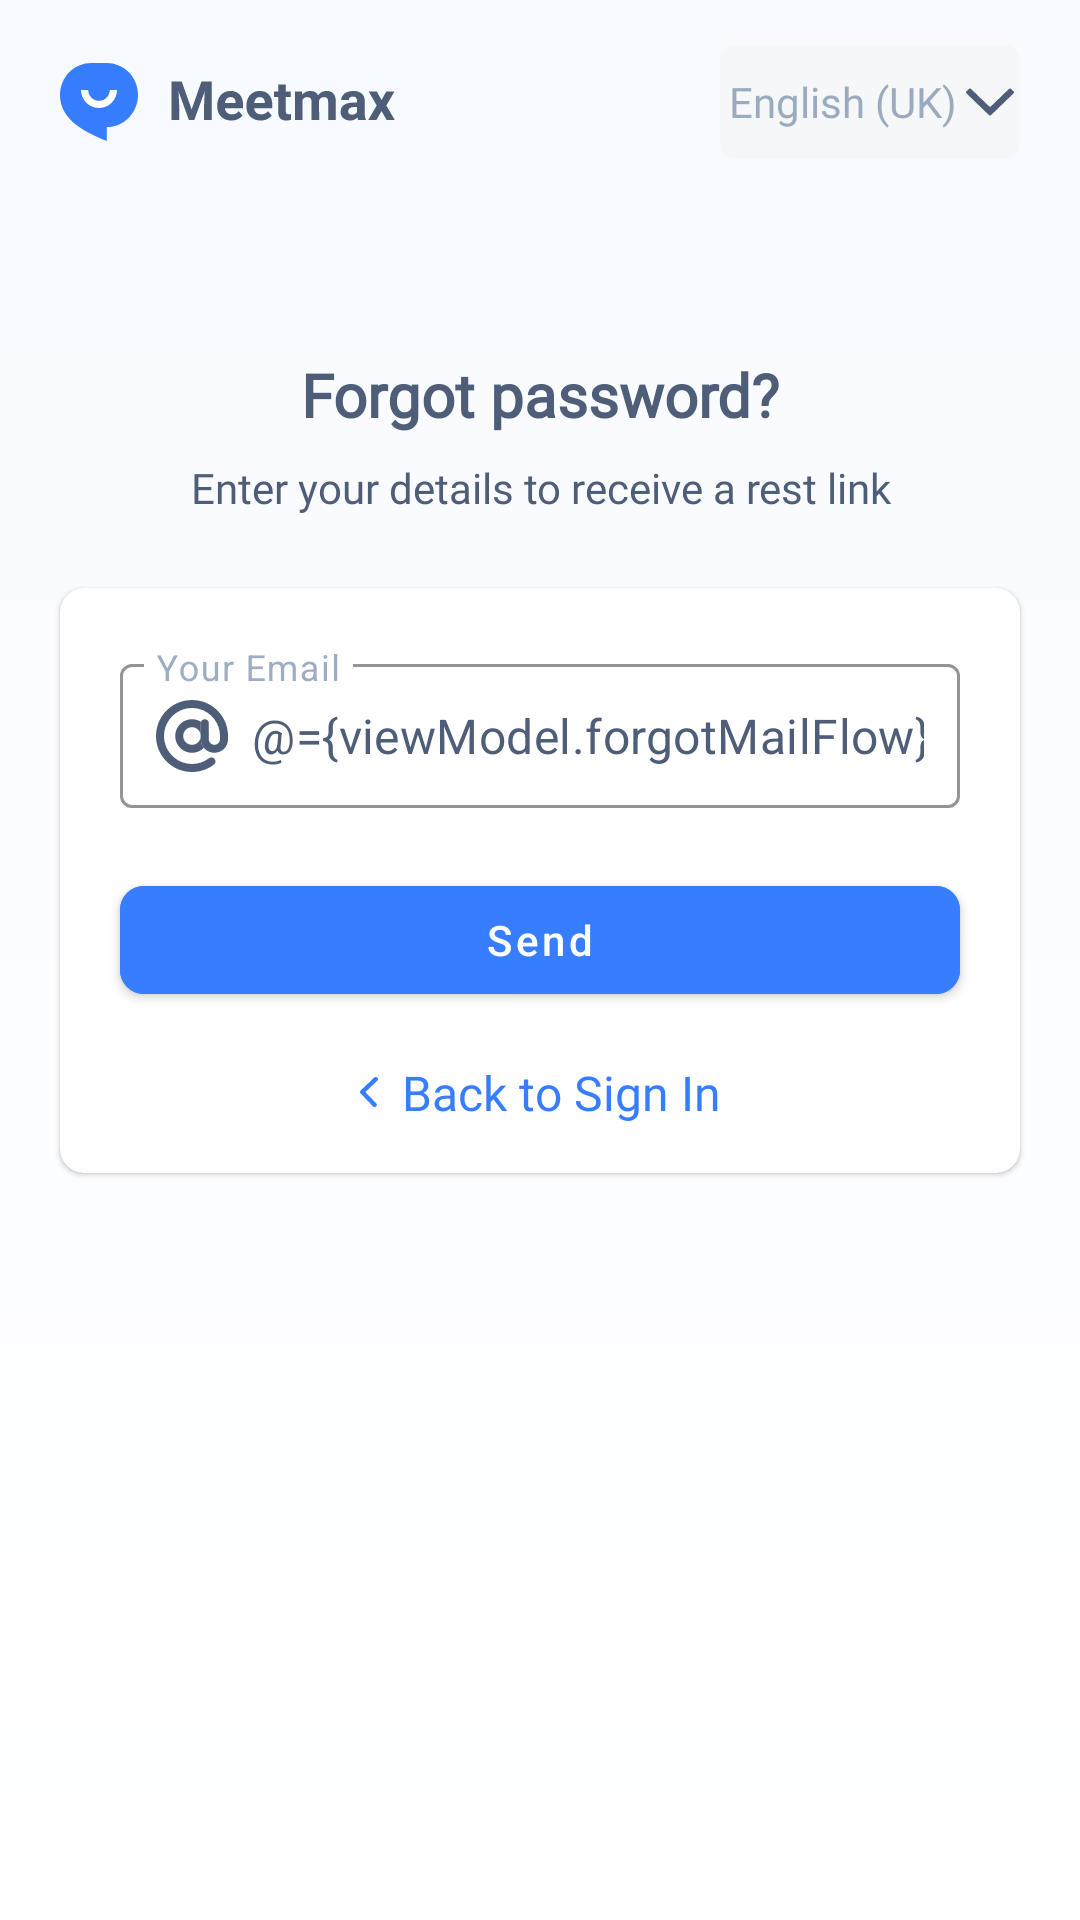

Android layout source for this screen:
<!-- AndroidManifest.xml: application theme Theme.Meetmax -->
<!-- res/layout/fragment_forgot_password.xml -->
<?xml version="1.0" encoding="utf-8"?>
<layout xmlns:android="http://schemas.android.com/apk/res/android"
    xmlns:app="http://schemas.android.com/apk/res-auto"
    xmlns:tools="http://schemas.android.com/tools">

    <data>

        <import type="com.nahid.meetmax.view_models.SignInViewModel" />

        <variable
            name="viewModel"
            type="SignInViewModel" />
    </data>

    <androidx.constraintlayout.widget.ConstraintLayout
        android:layout_width="match_parent"
        android:layout_height="match_parent"
        android:background="@drawable/gradient_background"
        tools:context=".view.fragments.ForgotPasswordFragment">

        <ImageView
            android:id="@+id/topImage"
            android:layout_width="wrap_content"
            android:layout_height="wrap_content"
            android:layout_marginStart="@dimen/margin20dp"
            android:layout_marginTop="@dimen/margin20dp"
            android:src="@drawable/tool_bar_logo"
            app:layout_constraintStart_toStartOf="parent"
            app:layout_constraintTop_toTopOf="parent" />

        <com.google.android.material.textfield.MaterialAutoCompleteTextView
            style="@style/BodyMedium"
            android:layout_width="@dimen/dimen100dp"
            android:layout_height="wrap_content"
            android:layout_marginEnd="@dimen/margin20dp"
            android:background="@drawable/bg"
            android:drawableEnd="@drawable/angle_down"
            android:focusable="false"
            android:gravity="center"
            android:drawablePadding="@dimen/padding2dp"
            android:padding="@dimen/padding2dp"
            android:longClickable="false"
            android:singleLine="true"
            android:text="English (UK)"
            android:textColor="@color/hint_text_color"
            app:layout_constraintBottom_toBottomOf="@id/topImage"
            app:layout_constraintEnd_toEndOf="parent"
            app:layout_constraintTop_toTopOf="@id/topImage" />

        <TextView
            android:id="@+id/textTitle"
            style="@style/Heading3Bold"
            android:layout_width="wrap_content"
            android:layout_height="wrap_content"
            android:layout_marginTop="70dp"
            android:text="Forgot password?"
            android:textColor="@color/bg"
            android:textSize="@dimen/textSizeXL"
            app:layout_constraintEnd_toEndOf="parent"
            app:layout_constraintStart_toStartOf="parent"
            app:layout_constraintTop_toBottomOf="@+id/topImage" />

        <TextView
            android:id="@+id/textDescription"
            style="@style/BodyMedium"
            android:layout_width="270dp"
            android:layout_height="wrap_content"
            android:layout_marginTop="@dimen/app_margin"
            android:gravity="center"
            android:text="Enter your details to receive a rest link"
            android:textColor="@color/bg"
            app:layout_constraintEnd_toEndOf="@id/textTitle"
            app:layout_constraintStart_toStartOf="@id/textTitle"
            app:layout_constraintTop_toBottomOf="@id/textTitle" />

        <com.google.android.material.card.MaterialCardView
            android:id="@+id/formCard"
            android:layout_width="match_parent"
            android:layout_height="wrap_content"
            android:layout_marginHorizontal="@dimen/margin20dp"
            android:layout_marginTop="@dimen/margin24dp"
            app:cardCornerRadius="@dimen/app_margin"
            app:cardBackgroundColor="@color/white"
            app:layout_constraintEnd_toEndOf="parent"
            app:layout_constraintStart_toStartOf="parent"
            app:layout_constraintTop_toBottomOf="@id/textDescription">

            <androidx.constraintlayout.widget.ConstraintLayout
                android:layout_width="match_parent"
                android:layout_height="match_parent">


                <com.google.android.material.textfield.TextInputLayout
                    android:id="@+id/emailLayout"
                    style="@style/Widget.MaterialComponents.TextInputLayout.OutlinedBox.Dense"
                    android:layout_width="match_parent"
                    android:layout_height="wrap_content"
                    android:layout_marginHorizontal="@dimen/margin20dp"
                    android:layout_marginTop="@dimen/margin20dp"
                    android:hint="Your Email"
                    android:textColorHint="@color/hint_text_color"
                    app:boxStrokeColor="@color/theme"
                    app:hintTextColor="@color/theme"
                    app:layout_constraintEnd_toEndOf="parent"
                    app:layout_constraintStart_toStartOf="parent"
                    app:layout_constraintTop_toTopOf="parent">

                    <com.google.android.material.textfield.TextInputEditText
                        android:layout_width="match_parent"
                        android:layout_height="match_parent"
                        android:drawableStart="@drawable/mail"
                        android:drawablePadding="@dimen/app_margin"
                        android:inputType="textEmailAddress"
                        android:singleLine="true"
                        android:textColor="@color/text_color"
                        android:padding="@dimen/padding12dp"
                        android:text="@={viewModel.forgotMailFlow}" />
                </com.google.android.material.textfield.TextInputLayout>


                <com.google.android.material.button.MaterialButton
                    android:id="@+id/buttonSend"
                    android:layout_width="match_parent"
                    android:layout_height="wrap_content"
                    android:layout_marginHorizontal="@dimen/margin20dp"
                    android:layout_marginTop="@dimen/margin20dp"
                    android:backgroundTint="@color/theme"
                    android:text="Send"
                    android:textAllCaps="false"
                    android:textColor="@color/white"
                    app:cornerRadius="@dimen/app_margin"
                    app:layout_constraintTop_toBottomOf="@id/emailLayout" />

                <TextView
                    android:id="@+id/backSignIn"
                    style="@style/DisplayMedium"
                    android:layout_width="wrap_content"
                    android:layout_height="wrap_content"
                    android:layout_marginVertical="@dimen/margin16dp"
                    android:drawableLeft="@drawable/arrow_left"
                    android:drawablePadding="@dimen/app_margin"
                    android:gravity="center"
                    android:text="Back to Sign In"
                    android:textColor="@color/theme"
                    app:layout_constraintBottom_toBottomOf="parent"
                    app:layout_constraintEnd_toEndOf="@+id/buttonSend"
                    app:layout_constraintStart_toStartOf="@+id/buttonSend"
                    app:layout_constraintTop_toBottomOf="@+id/buttonSend" />
            </androidx.constraintlayout.widget.ConstraintLayout>
        </com.google.android.material.card.MaterialCardView>

    </androidx.constraintlayout.widget.ConstraintLayout>
</layout>
<!-- resources referenced by this layout -->
<resources>
  <color name="bg">#4E5D78</color>
  <color name="hint_text_color">#995D7899</color>
  <color name="text_color">#4E5D78</color>
  <color name="theme">#377DFF</color>
  <color name="white">#FFFFFFFF</color>
  <dimen name="app_margin">8dp</dimen>
  <dimen name="dimen100dp">100dp</dimen>
  <dimen name="margin16dp">16dp</dimen>
  <dimen name="margin20dp">20dp</dimen>
  <dimen name="margin24dp">24dp</dimen>
  <dimen name="padding12dp">12dp</dimen>
  <dimen name="padding2dp">2dp</dimen>
  <dimen name="textSizeXL">20sp</dimen>
  <!-- drawable arrow_left (drawable) -->
  <vector xmlns:android="http://schemas.android.com/apk/res/android"
      android:width="6dp"
      android:height="10dp"
      android:viewportWidth="6"
      android:viewportHeight="10">
    <path
        android:pathData="M5.78,1.219C6.073,0.94 6.073,0.488 5.78,0.209C5.487,-0.07 5.013,-0.07 4.72,0.209L0.22,4.495C-0.064,4.765 -0.074,5.201 0.197,5.483L4.322,9.768C4.602,10.059 5.076,10.079 5.382,9.812C5.687,9.546 5.708,9.094 5.428,8.803L1.788,5.021L5.78,1.219Z"
        android:fillColor="#377DFF"/>
  </vector>
  <!-- drawable bg (drawable) -->
  <vector xmlns:android="http://schemas.android.com/apk/res/android"
      android:width="137dp"
      android:height="38dp"
      android:viewportWidth="137"
      android:viewportHeight="38">
    <path
        android:pathData="M6,0L131,0A6,6 0,0 1,137 6L137,32A6,6 0,0 1,131 38L6,38A6,6 0,0 1,0 32L0,6A6,6 0,0 1,6 0z"
        android:fillColor="#ffffff"/>
    <path
        android:pathData="M6,0L131,0A6,6 0,0 1,137 6L137,32A6,6 0,0 1,131 38L6,38A6,6 0,0 1,0 32L0,6A6,6 0,0 1,6 0z"
        android:fillColor="#4E5D78"
        android:fillAlpha="0.05"/>
  </vector>
  <!-- drawable gradient_background (drawable) -->
  <shape xmlns:android="http://schemas.android.com/apk/res/android"
      android:shape="rectangle">
  
      <gradient
          android:angle="1"
          android:endColor="#FFFFFF"
          android:startColor="#F7FAFF"
          android:type="linear" />
  </shape>
  <style name="BodyMedium">
          <item name="android:fontFamily">@font/roboto_medium</item>
          <item name="android:textSize">14sp</item>
          <item name="android:textColor">@color/hint_text_color</item>
          <item name="android:textStyle">normal</item>
      </style>
  <style name="DisplayMedium">
          <item name="android:fontFamily">@font/roboto_medium</item>
          <item name="android:textSize">16sp</item>
          <item name="android:textStyle">normal</item>
      </style>
  <style name="Heading3Bold">
          <item name="android:fontFamily">@font/roboto</item>
          <item name="android:textSize">18sp</item>
          <item name="android:textStyle">bold</item>
      </style>
  <style name="Theme.Meetmax" parent="Theme.MaterialComponents.DayNight.NoActionBar">
          
          <item name="colorPrimary">@color/background_color</item>
          <item name="colorPrimaryVariant">@color/background_color</item>
          <item name="colorOnPrimary">@color/white</item>
          
          <item name="colorSecondary">@color/teal_200</item>
          <item name="colorSecondaryVariant">@color/teal_700</item>
          <item name="colorOnSecondary">@color/black</item>
          
          <item name="android:statusBarColor">?attr/colorPrimaryVariant</item>
          
      </style>
  <color name="background_color">#265D7899</color>
  <color name="teal_200">#FF03DAC5</color>
  <color name="teal_700">#FF018786</color>
  <color name="black">#FF000000</color>
</resources>
